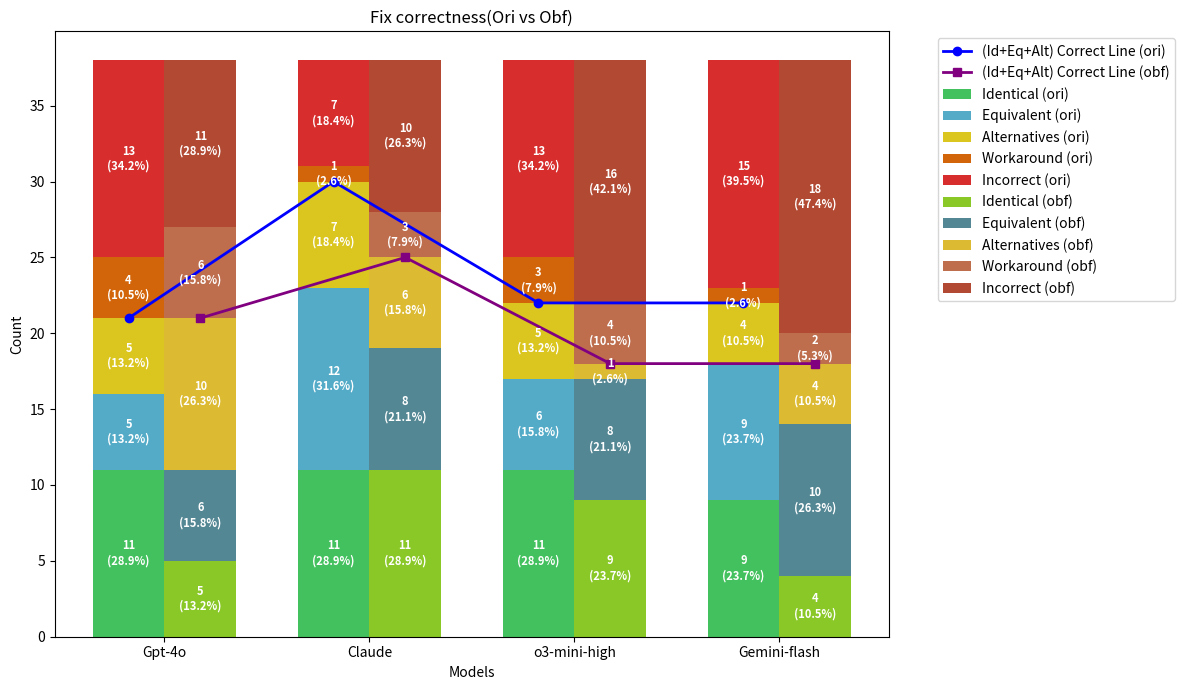

Python code for this plot:
import matplotlib.pyplot as plt
import numpy as np

# 모델 이름
models = ["Gpt-4o", "Claude", "o3-mini-high", "Gemini-flash"]

# ORI 데이터
identical_ori   = [11, 11, 11,  9]
equivalent_ori  = [5,  12,  6,  9]
alternatives_ori= [5,  7,  5,  4]
workaround_ori  = [4,  1,  3,  1]
incorrect_ori   = [13,  7, 13, 15]

# OBF 데이터
identical_obf   = [5, 11, 9,  4]
equivalent_obf  = [6,  8,  8, 10]
alternatives_obf= [10,  6,  1,  4]
workaround_obf  = [6,  3,  4,  2]
incorrect_obf   = [11, 10, 16, 18]

x = np.arange(len(models))
width = 0.35

fig, ax = plt.subplots(figsize=(12, 7))

# --- ORI (왼쪽 막대) ---
bars_ori = []
bars_ori.append(ax.bar(x - width/2, identical_ori, width, color="#43C15E", label="Identical (ori)"))
bars_ori.append(ax.bar(x - width/2, equivalent_ori, width, bottom=np.array(identical_ori), color="#53abc8", label="Equivalent (ori)"))
bars_ori.append(ax.bar(x - width/2, alternatives_ori, width, bottom=np.array(identical_ori)+np.array(equivalent_ori), color="#dbc51f", label="Alternatives (ori)"))
bars_ori.append(ax.bar(x - width/2, workaround_ori, width, bottom=np.array(identical_ori)+np.array(equivalent_ori)+np.array(alternatives_ori), color="#d26409", label="Workaround (ori)"))
bars_ori.append(ax.bar(x - width/2, incorrect_ori, width, bottom=np.array(identical_ori)+np.array(equivalent_ori)+np.array(alternatives_ori)+np.array(workaround_ori), color="#d10303d5", label="Incorrect (ori)"))

# --- OBF (오른쪽 막대) ---
bars_obf = []
bars_obf.append(ax.bar(x + width/2, identical_obf, width, color="#8ac827", label="Identical (obf)"))
bars_obf.append(ax.bar(x + width/2, equivalent_obf, width, bottom=np.array(identical_obf), color="#548794", label="Equivalent (obf)"))
bars_obf.append(ax.bar(x + width/2, alternatives_obf, width, bottom=np.array(identical_obf)+np.array(equivalent_obf), color="#dcba32", label="Alternatives (obf)"))
bars_obf.append(ax.bar(x + width/2, workaround_obf, width, bottom=np.array(identical_obf)+np.array(equivalent_obf)+np.array(alternatives_obf), color="#be6d4d", label="Workaround (obf)"))
bars_obf.append(ax.bar(x + width/2, incorrect_obf, width, bottom=np.array(identical_obf)+np.array(equivalent_obf)+np.array(alternatives_obf)+np.array(workaround_obf), color="#b24932", label="Incorrect (obf)"))

# --- Correct-like Line (identical+equivalent+alternatives) ---
correct_like_ori = np.array(identical_ori) + np.array(equivalent_ori) + np.array(alternatives_ori)
correct_like_obf = np.array(identical_obf) + np.array(equivalent_obf) + np.array(alternatives_obf)

ax.plot(x - width/2, correct_like_ori, marker="o", color="blue", linewidth=2, label="(Id+Eq+Alt) Correct Line (ori)")
ax.plot(x + width/2, correct_like_obf, marker="s", color="purple", linewidth=2, label="(Id+Eq+Alt) Correct Line (obf)")

# --- 라벨 추가 함수 (0도 표시) ---
def add_labels(group_vals, bar_group):
    totals = np.sum(group_vals, axis=0)  # 모델별 total
    for cat_idx, bars in enumerate(bar_group):
        for i, bar in enumerate(bars):
            h = bar.get_height()
            x_pos = bar.get_x() + bar.get_width() / 2
            bottom = bar.get_y()
            ratio = group_vals[cat_idx][i] / totals[i] * 100 if totals[i] > 0 else 0
            # 높이가 0인 경우에도 표시 → 막대 중심 대신 bottom에 표시
            y_pos = bottom + h/2 if h > 0 else bottom + 0.1
            ax.text(x_pos, y_pos,
                    f"{group_vals[cat_idx][i]}\n({ratio:.1f}%)",
                    ha="center", va="center", color="white", fontsize=8, fontweight="bold")

# ORI 라벨
add_labels([identical_ori, equivalent_ori, alternatives_ori, workaround_ori, incorrect_ori], bars_ori)
# OBF 라벨
add_labels([identical_obf, equivalent_obf, alternatives_obf, workaround_obf, incorrect_obf], bars_obf)

# 축, 제목, 레이블
ax.set_xlabel("Models")
ax.set_ylabel("Count")
ax.set_title("Fix correctness(Ori vs Obf)")
ax.set_xticks(x)
ax.set_xticklabels(models)

# 범례
ax.legend(bbox_to_anchor=(1.05, 1), loc="upper left")

plt.tight_layout()
plt.show()
